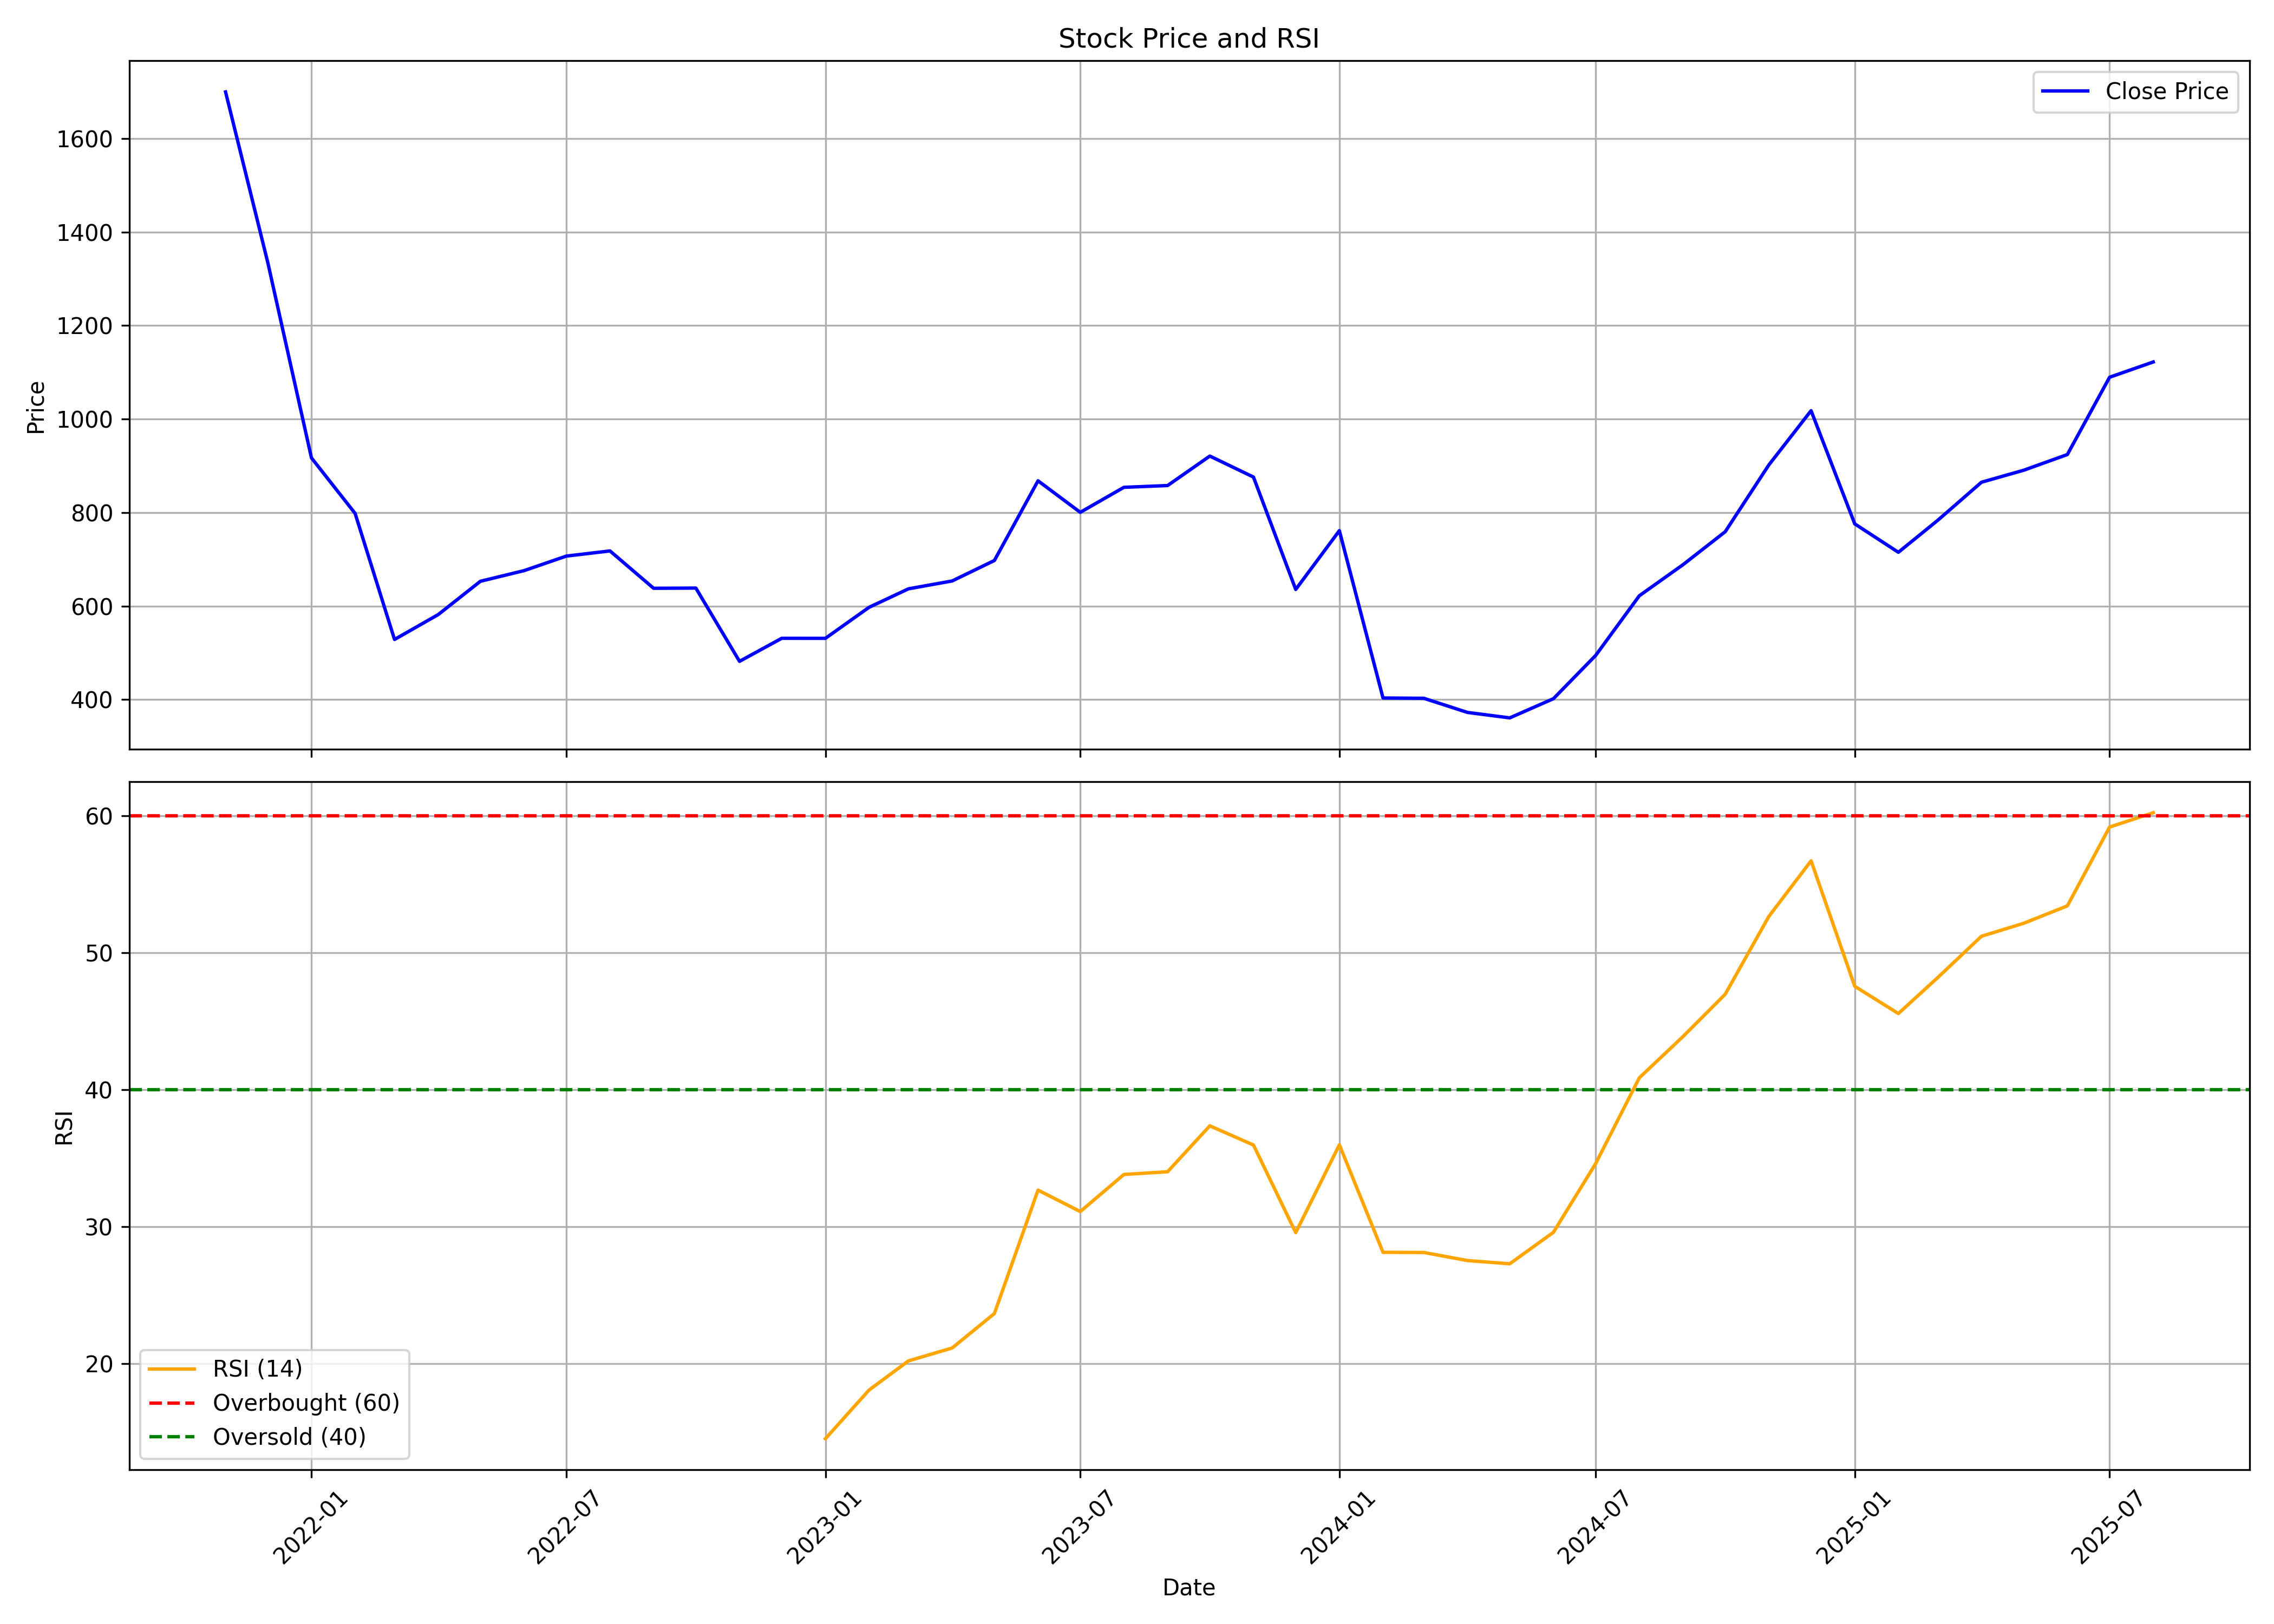

Source data for this figure (header and first rows):
, date, symbol, open, high, low, close, volume, rsi
0, 2021-11-01, PAYTM, 1950, 1955, 1271, 1700, 109875308, 
1, 2021-12-01, PAYTM, 1715, 1725, 1290, 1335, 39936992, 
2, 2022-01-01, PAYTM, 1335, 1350, 875.0, 916.8, 94014585, 
3, 2022-02-01, PAYTM, 925.0, 994.0, 771.2, 798.1, 41340898, 
4, 2022-03-01, PAYTM, 798.1, 817.5, 521.0, 528.5, 199111361, 
5, 2022-04-01, PAYTM, 532.0, 719.7, 530.0, 581.7, 161632478, 
6, 2022-05-01, PAYTM, 577.8, 664.0, 510, 653, 95398459, 
7, 2022-06-01, PAYTM, 656.0, 723.6, 578.0, 675.7, 87670116, 
8, 2022-07-01, PAYTM, 672.9, 763.3, 632.0, 706.8, 59085367, 
9, 2022-08-01, PAYTM, 708.0, 844.7, 707.5, 717.8, 62299048, 
10, 2022-09-01, PAYTM, 717.8, 748.0, 629.5, 638, 25272935, 
11, 2022-10-01, PAYTM, 644.8, 745.5, 625.0, 638.4, 18610302, 
12, 2022-11-01, PAYTM, 640.0, 668.4, 438.4, 481.7, 202392054, 
13, 2022-12-01, PAYTM, 486.5, 554.5, 472.0, 531.0, 133171155, 
14, 2023-01-01, PAYTM, 531.0, 583.8, 508.1, 530.9, 105734930, 14.52
15, 2023-02-01, PAYTM, 535.0, 738.7, 515.2, 597.2, 230460563, 18.07
16, 2023-03-01, PAYTM, 600.2, 655.9, 556, 636.8, 97959384, 20.2
17, 2023-04-01, PAYTM, 641.0, 674.2, 631.0, 653.6, 41670958, 21.14
18, 2023-05-01, PAYTM, 653.6, 742.0, 653.6, 697.3, 85620457, 23.66
19, 2023-06-01, PAYTM, 697.3, 915, 694.7, 867.8, 126687435, 32.67
20, 2023-07-01, PAYTM, 871.8, 876, 752.0, 800.4, 70637436, 31.11
21, 2023-08-01, PAYTM, 802.8, 938.7, 764.2, 853.9, 86760069, 33.82
22, 2023-09-01, PAYTM, 855.4, 921.0, 825.0, 857.7, 49217468, 34.02
23, 2023-10-01, PAYTM, 857.7, 998.3, 850.1, 920.8, 67709011, 37.37
24, 2023-11-01, PAYTM, 920.0, 928.8, 862.1, 875.8, 99412266, 35.97
25, 2023-12-01, PAYTM, 875.8, 884.2, 592.7, 635.5, 162928459, 29.57
26, 2024-01-01, PAYTM, 637.0, 793.0, 636.7, 761.2, 94125203, 35.99
27, 2024-02-01, PAYTM, 609.0, 609.0, 318, 403.3, 284874429, 28.13
28, 2024-03-01, PAYTM, 416.1, 437.4, 334.2, 402.6, 75809054, 28.12
29, 2024-04-01, PAYTM, 402.8, 422.6, 371.0, 372.4, 29465023, 27.53
30, 2024-05-01, PAYTM, 372.4, 396.2, 310.0, 360.8, 113459069, 27.29
31, 2024-06-01, PAYTM, 378.8, 442.0, 339.5, 401.8, 105055786, 29.59
32, 2024-07-01, PAYTM, 403.0, 518.3, 403.0, 494.2, 116592559, 34.61
33, 2024-08-01, PAYTM, 498.5, 631.5, 481.6, 621.9, 222399740, 40.88
34, 2024-09-01, PAYTM, 619.0, 724.8, 583.6, 688.3, 268933578, 43.89
35, 2024-10-01, PAYTM, 688.4, 790.0, 637.1, 758.9, 338868747, 46.98
36, 2024-11-01, PAYTM, 765.0, 952.0, 747.0, 901.8, 200708248, 52.66
37, 2024-12-01, PAYTM, 903.0, 1063, 882.2, 1018, 157846714, 56.72
38, 2025-01-01, PAYTM, 1009, 1009, 756.5, 775.8, 175756539, 47.56
39, 2025-02-01, PAYTM, 776.0, 823.8, 698.3, 715, 95595363, 45.57
40, 2025-03-01, PAYTM, 700.0, 816.7, 651.5, 783.5, 117334222, 48.2
41, 2025-04-01, PAYTM, 780.0, 912.8, 753.1, 864.8, 101804270, 51.22
42, 2025-05-01, PAYTM, 864.8, 895.3, 808.0, 890.5, 130544101, 52.16
43, 2025-06-01, PAYTM, 888.9, 978.0, 857.2, 924.0, 120018992, 53.43
44, 2025-07-01, PAYTM, 911.0, 1128, 896.1, 1089, 130728078, 59.19
45, 2025-08-01, PAYTM, 1093, 1130, 1032, 1122, 56780389, 60.24
